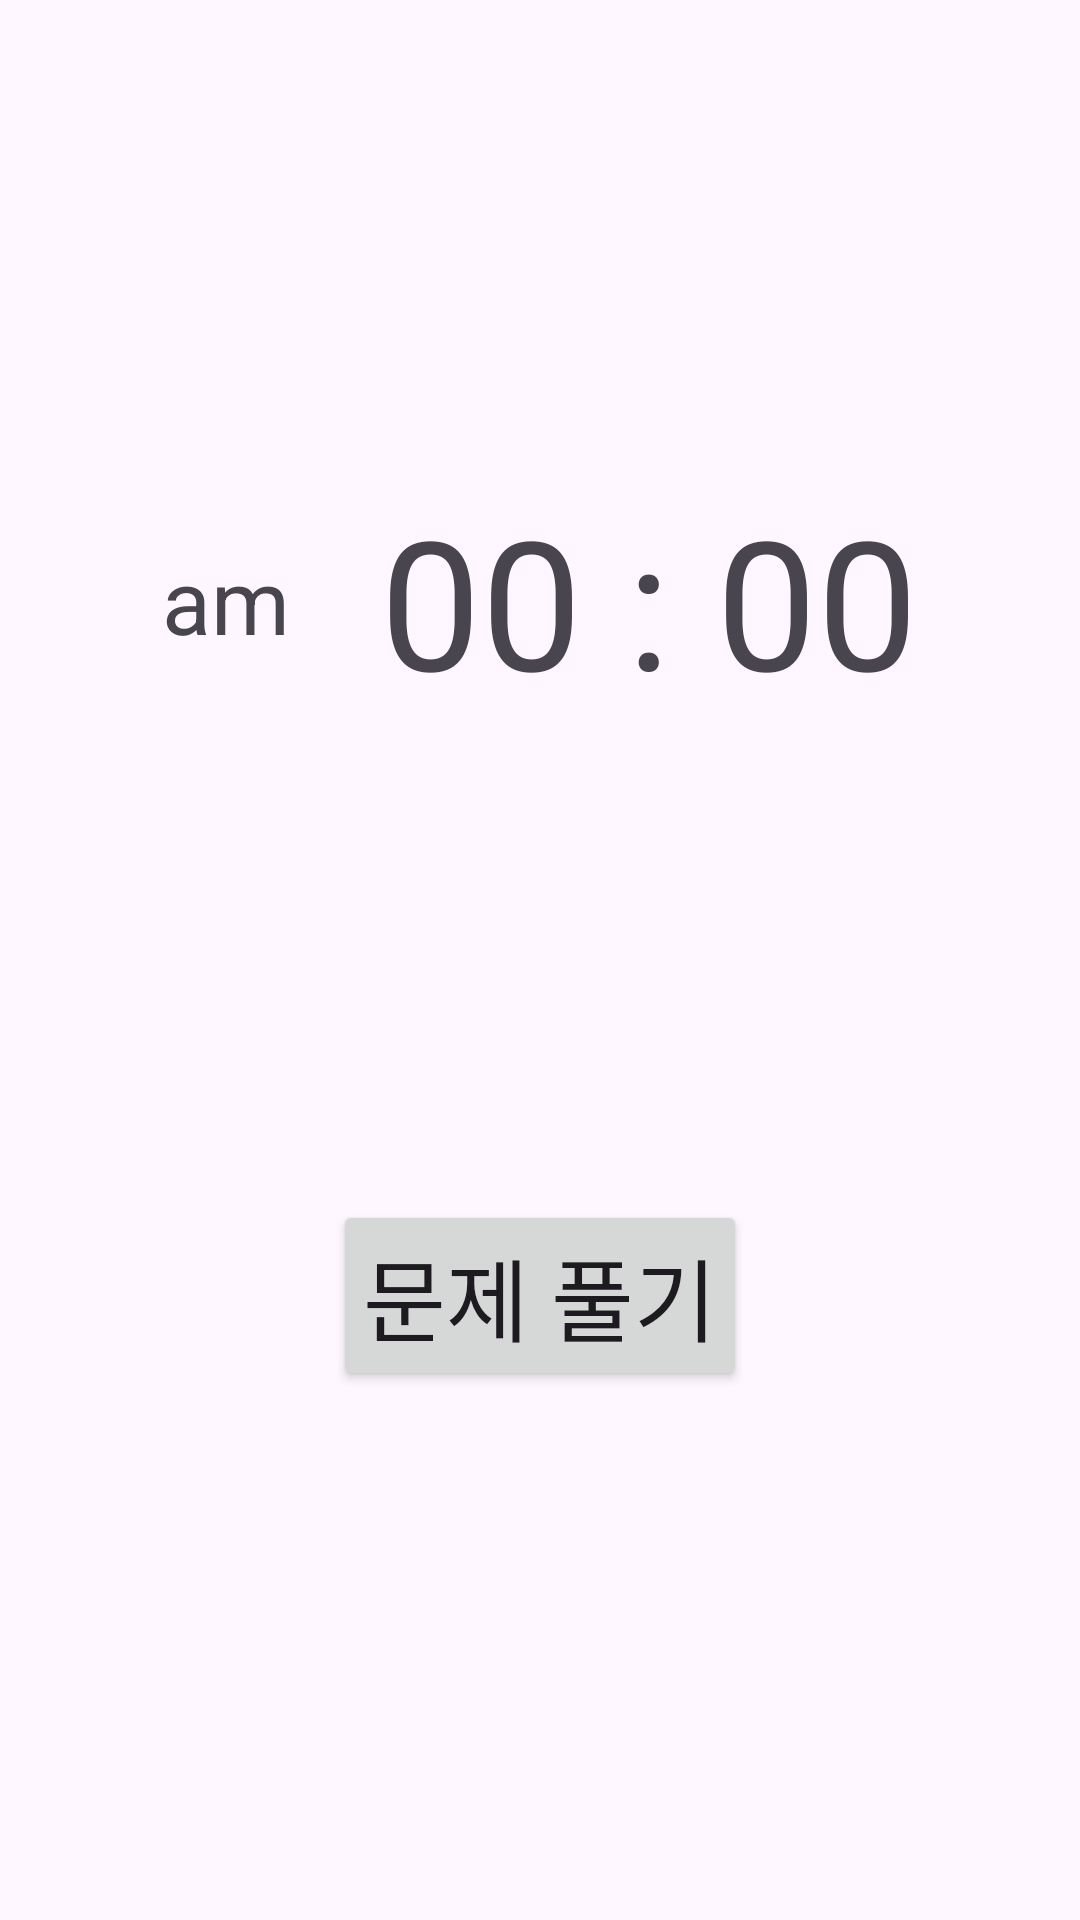

Produce the Android XML layout that renders to this screen, including the resource entries it uses.
<!-- AndroidManifest.xml: application theme Theme.GURU2_21_AlarmApp -->
<!-- res/layout/activity_ring_alarm.xml -->
<?xml version="1.0" encoding="utf-8"?>
<LinearLayout xmlns:android="http://schemas.android.com/apk/res/android"
    xmlns:app="http://schemas.android.com/apk/res-auto"
    xmlns:tools="http://schemas.android.com/tools"
    android:layout_width="match_parent"
    android:layout_height="match_parent"
    android:orientation="vertical"
    android:gravity="top"
    tools:context=".RingAlarm">

    <LinearLayout
        android:layout_width="match_parent"
        android:layout_height="400dp"
        android:gravity="center_horizontal"
        android:orientation="horizontal">

        <TextView
            android:id="@+id/txv_ampm"
            android:layout_width="wrap_content"
            android:layout_height="wrap_content"
            android:layout_gravity="center_vertical"
            android:paddingEnd="10dp"
            android:text="am"
            android:textSize="30sp" />


        <TextView
            android:id="@+id/txv_time"
            android:layout_width="wrap_content"
            android:layout_height="wrap_content"
            android:layout_gravity="center_vertical"
            android:paddingStart="20dp"
            android:text="00 : 00"
            android:textSize="60sp" />


    </LinearLayout>

    <Button
        android:id="@+id/btn_solve"
        android:layout_width="wrap_content"
        android:layout_height="wrap_content"
        android:layout_gravity="center_horizontal"
        android:padding="10dp"
        android:text="문제 풀기"
        android:textSize="30sp" />



</LinearLayout>
<!-- resources referenced by this layout -->
<resources>
  <style name="Theme.GURU2_21_AlarmApp" parent="Base.Theme.GURU2_21_AlarmApp" />
  <style name="Base.Theme.GURU2_21_AlarmApp" parent="Theme.Material3.DayNight">
          
          
      </style>
</resources>
